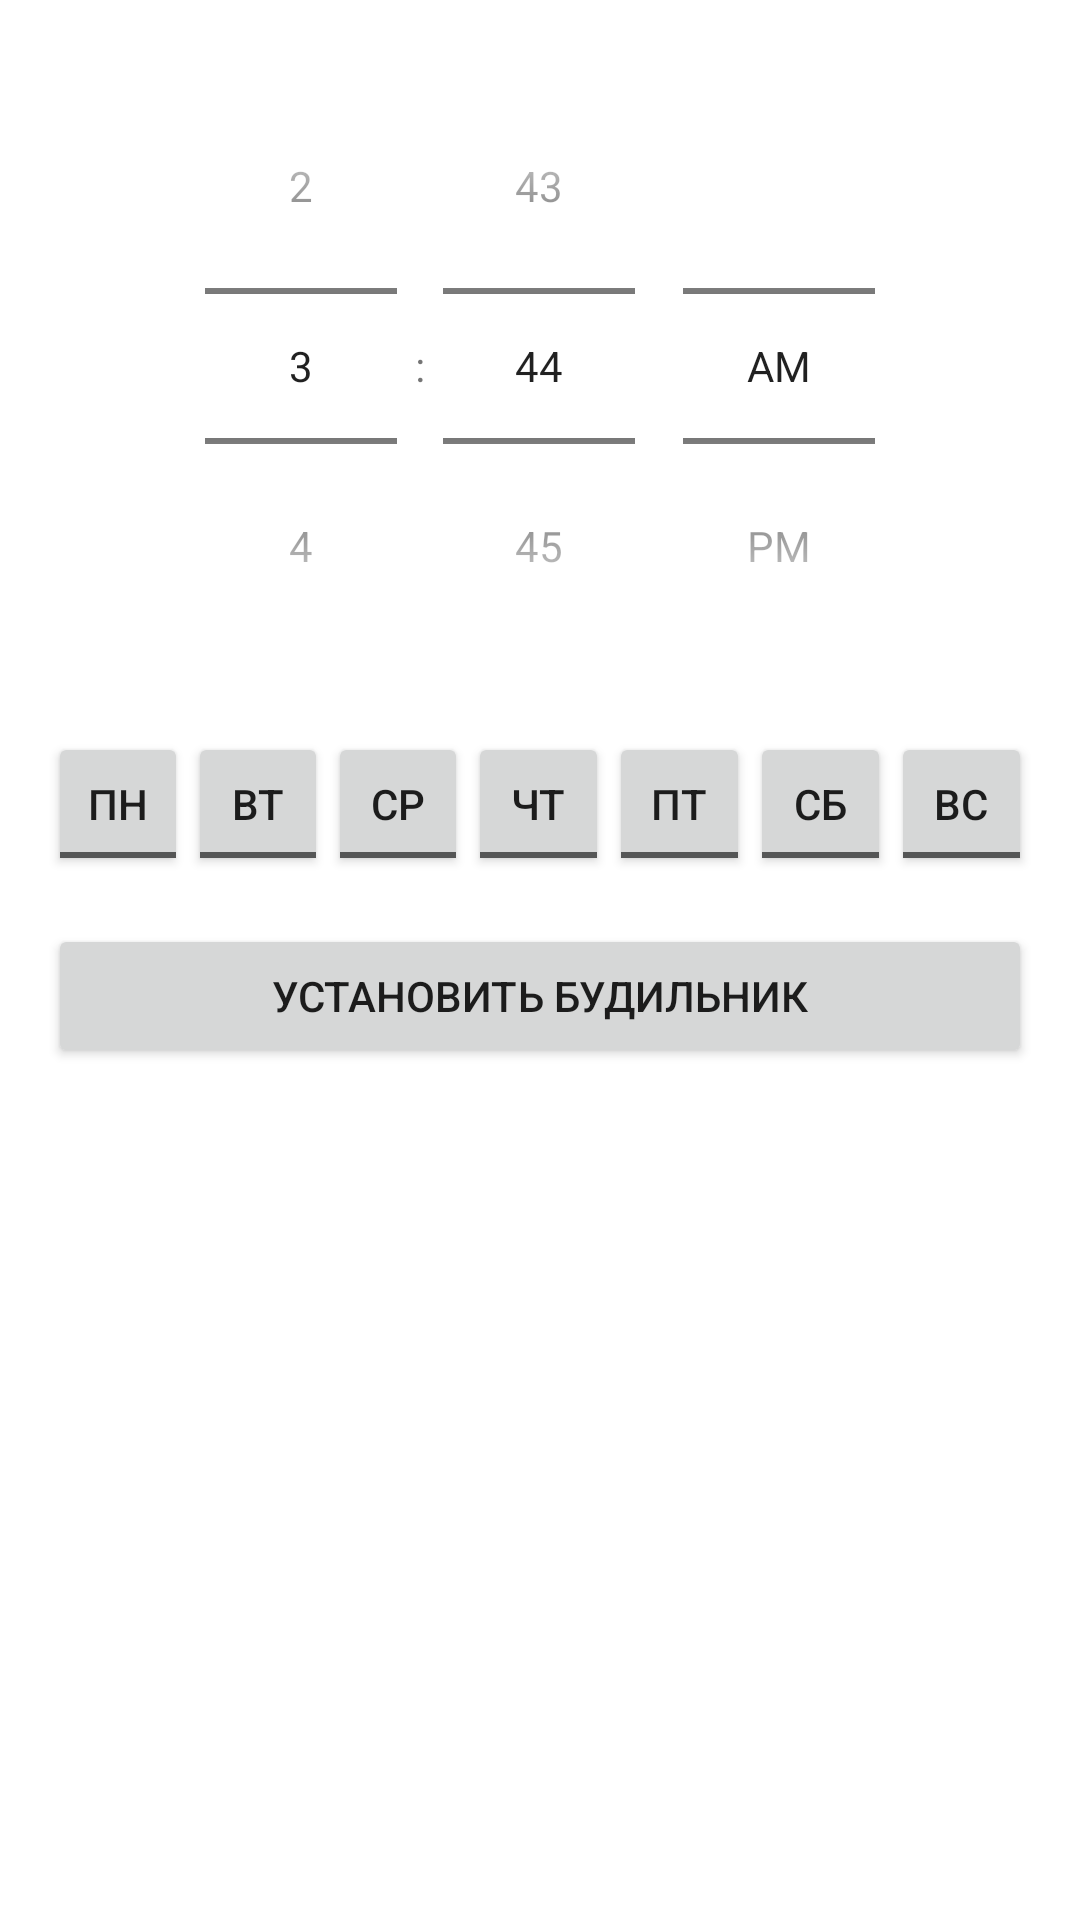

Here is an Android app screen rendered from its layout file. Give the layout XML and the strings, colors and styles it references.
<!-- AndroidManifest.xml: application theme Theme.FroggyMorning03 -->
<!-- res/layout/activity_main.xml -->
<?xml version="1.0" encoding="utf-8"?>
<ScrollView xmlns:android="http://schemas.android.com/apk/res/android"
    xmlns:app="http://schemas.android.com/apk/res-auto"
    xmlns:tools="http://schemas.android.com/tools"
    android:layout_width="match_parent"
    android:layout_height="match_parent"
    android:padding="16dp"
    tools:context=".MainActivity">

    <LinearLayout
        android:layout_width="match_parent"
        android:layout_height="wrap_content"
        android:orientation="vertical">

        <TimePicker
            android:id="@+id/timePicker"
            android:layout_width="wrap_content"
            android:layout_height="wrap_content"
            android:layout_gravity="center"
            android:headerBackground="@color/design_default_color_primary"
            android:timePickerMode="spinner" />

        <LinearLayout
            android:id="@+id/weekdaysLayout"
            android:layout_width="match_parent"
            android:layout_height="wrap_content"
            android:orientation="horizontal"
            android:layout_marginTop="16dp"
            android:layout_marginBottom="16dp">

            <ToggleButton
                android:id="@+id/mondayButton"
                android:layout_width="0dp"
                android:layout_height="wrap_content"
                android:layout_weight="1"
                android:textOff="Пн"
                android:textOn="Пн" />

            <ToggleButton
                android:id="@+id/tuesdayButton"
                android:layout_width="0dp"
                android:layout_height="wrap_content"
                android:layout_weight="1"
                android:textOff="Вт"
                android:textOn="Вт" />

            <ToggleButton
                android:id="@+id/wednesdayButton"
                android:layout_width="0dp"
                android:layout_height="wrap_content"
                android:layout_weight="1"
                android:textOff="Ср"
                android:textOn="Ср" />

            <ToggleButton
                android:id="@+id/thursdayButton"
                android:layout_width="0dp"
                android:layout_height="wrap_content"
                android:layout_weight="1"
                android:textOff="Чт"
                android:textOn="Чт" />

            <ToggleButton
                android:id="@+id/fridayButton"
                android:layout_width="0dp"
                android:layout_height="wrap_content"
                android:layout_weight="1"
                android:textOff="Пт"
                android:textOn="Пт" />

            <ToggleButton
                android:id="@+id/saturdayButton"
                android:layout_width="0dp"
                android:layout_height="wrap_content"
                android:layout_weight="1"
                android:textOff="Сб"
                android:textOn="Сб" />

            <ToggleButton
                android:id="@+id/sundayButton"
                android:layout_width="0dp"
                android:layout_height="wrap_content"
                android:layout_weight="1"
                android:textOff="Вс"
                android:textOn="Вс" />

        </LinearLayout>

        <Button
            android:id="@+id/setAlarmButton"
            android:layout_width="match_parent"
            android:layout_height="wrap_content"
            android:text="@string/set_alarm" />

        <TextView
            android:id="@+id/countdownTextView"
            android:layout_width="match_parent"
            android:layout_height="wrap_content"
            android:textSize="18sp"
            android:gravity="center"
            android:layout_marginTop="16dp" />

    </LinearLayout>

</ScrollView>
<!-- resources referenced by this layout -->
<resources>
  <string name="set_alarm">Установить будильник</string>
  <style name="Theme.FroggyMorning03" parent="Theme.MaterialComponents.DayNight.DarkActionBar">
          
          <item name="colorPrimary">@color/purple_500</item>
          <item name="colorPrimaryVariant">@color/purple_700</item>
          <item name="colorOnPrimary">@color/white</item>
          
          <item name="colorSecondary">@color/teal_200</item>
          <item name="colorSecondaryVariant">@color/teal_700</item>
          <item name="colorOnSecondary">@color/black</item>
          
          <item name="android:statusBarColor">?attr/colorPrimaryVariant</item>
          
      </style>
  <color name="purple_500">#FF6200EE</color>
  <color name="purple_700">#FF3700B3</color>
  <color name="white">#FFFFFFFF</color>
  <color name="teal_200">#FF03DAC5</color>
  <color name="teal_700">#FF018786</color>
  <color name="black">#FF000000</color>
</resources>
